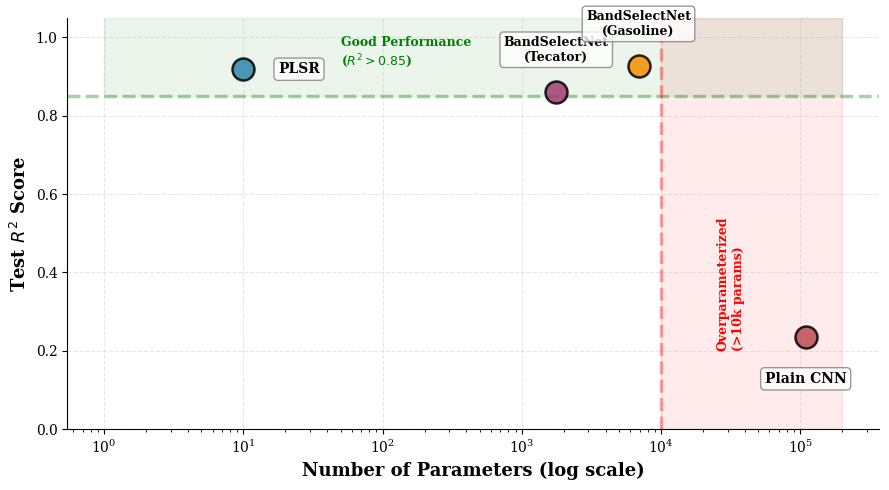

Generate this figure with matplotlib:
"""
Figura 3 - Ajustar posição do texto "Good Performance" (sem sobrepor PLSR)
"""

import numpy as np
import matplotlib.pyplot as plt
from pathlib import Path

plt.rcParams.update({
    'font.size': 11,
    'font.family': 'serif',
    'axes.labelsize': 12,
    'axes.titlesize': 13,
    'xtick.labelsize': 10,
    'ytick.labelsize': 10,
    'legend.fontsize': 10,
    'figure.dpi': 600,
    'savefig.dpi': 600,
    'savefig.bbox': 'tight',
    'savefig.pad_inches': 0.1,
})

output_dir = Path('figures')
output_dir.mkdir(exist_ok=True)

print("="*70)
print("FIXING FIGURE 3: Moving 'Good Performance' text to avoid PLSR overlap")
print("="*70)

fig, ax = plt.subplots(figsize=(9, 5))

methods = ['PLSR', 'BandSelectNet\n(Tecator)', 'BandSelectNet\n(Gasoline)', 'Plain CNN']
params = [10, 1765, 6882, 109221]
r2_scores = [0.919, 0.862, 0.928, 0.235]
colors = ['#2E86AB', '#A23B72', '#F18F01', '#BC4B51']

# Plotar os círculos
for param, r2, color in zip(params, r2_scores, colors):
    ax.scatter(param, r2, s=250, color=color, alpha=0.85, 
               edgecolor='black', linewidth=1.8, zorder=5)

# Labels ao lado dos círculos
ax.annotate('PLSR', xy=(params[0], r2_scores[0]),
            xytext=(25, 0), textcoords='offset points',
            fontsize=10, ha='left', va='center', fontweight='bold',
            bbox=dict(boxstyle='round,pad=0.3', facecolor='white', 
                     edgecolor='gray', alpha=0.8))

ax.annotate('BandSelectNet\n(Tecator)', xy=(params[1], r2_scores[1]),
            xytext=(0, 20), textcoords='offset points',
            fontsize=9, ha='center', va='bottom', fontweight='bold',
            bbox=dict(boxstyle='round,pad=0.3', facecolor='white', 
                     edgecolor='gray', alpha=0.8))

ax.annotate('BandSelectNet\n(Gasoline)', xy=(params[2], r2_scores[2]),
            xytext=(0, 20), textcoords='offset points',
            fontsize=9, ha='center', va='bottom', fontweight='bold',
            bbox=dict(boxstyle='round,pad=0.3', facecolor='white', 
                     edgecolor='gray', alpha=0.8))

ax.annotate('Plain CNN', xy=(params[3], r2_scores[3]),
            xytext=(0, -25), textcoords='offset points',
            fontsize=10, ha='center', va='top', fontweight='bold',
            bbox=dict(boxstyle='round,pad=0.3', facecolor='white', 
                     edgecolor='gray', alpha=0.8))

ax.set_xscale('log')
ax.set_xlabel('Number of Parameters (log scale)', fontsize=13, fontweight='bold')
ax.set_ylabel('Test $R^2$ Score', fontsize=13, fontweight='bold')
ax.set_ylim([0, 1.05])
ax.grid(True, alpha=0.3, linestyle='--')
ax.spines['top'].set_visible(False)
ax.spines['right'].set_visible(False)

# Regiões de referência
ax.axhline(0.85, color='green', linestyle='--', alpha=0.35, linewidth=2.5)
ax.fill_between([1, 200000], 0.85, 1.05, alpha=0.08, color='green')

# TEXTO "GOOD PERFORMANCE" MOVIDO MAIS PARA A DIREITA (x=50 → evita PLSR)
ax.text(50, 0.93, 'Good Performance\n($R^2 > 0.85$)', fontsize=9, 
        color='green', fontweight='bold', ha='left')

ax.axvline(10000, color='red', linestyle='--', alpha=0.35, linewidth=2.5)
ax.fill_betweenx([0, 1.05], 10000, 200000, alpha=0.08, color='red')
ax.text(25000, 0.20, 'Overparameterized\n(>10k params)', fontsize=9, 
        color='red', rotation=90, va='bottom', fontweight='bold')

plt.tight_layout()
plt.savefig(output_dir / 'fig3_parameter_efficiency.pdf', dpi=600, bbox_inches='tight')
plt.savefig(output_dir / 'fig3_parameter_efficiency.png', dpi=600, bbox_inches='tight')

print(f"✓ Updated: {output_dir}/fig3_parameter_efficiency.pdf")
print(f"✓ Updated: {output_dir}/fig3_parameter_efficiency.png")
print("\nChanges:")
print("  - PLS → PLSR ✓")
print("  - Labels beside circles ✓")
print("  - 'Good Performance' text moved right (x=50) to avoid PLSR overlap ✓")
print("="*70)
